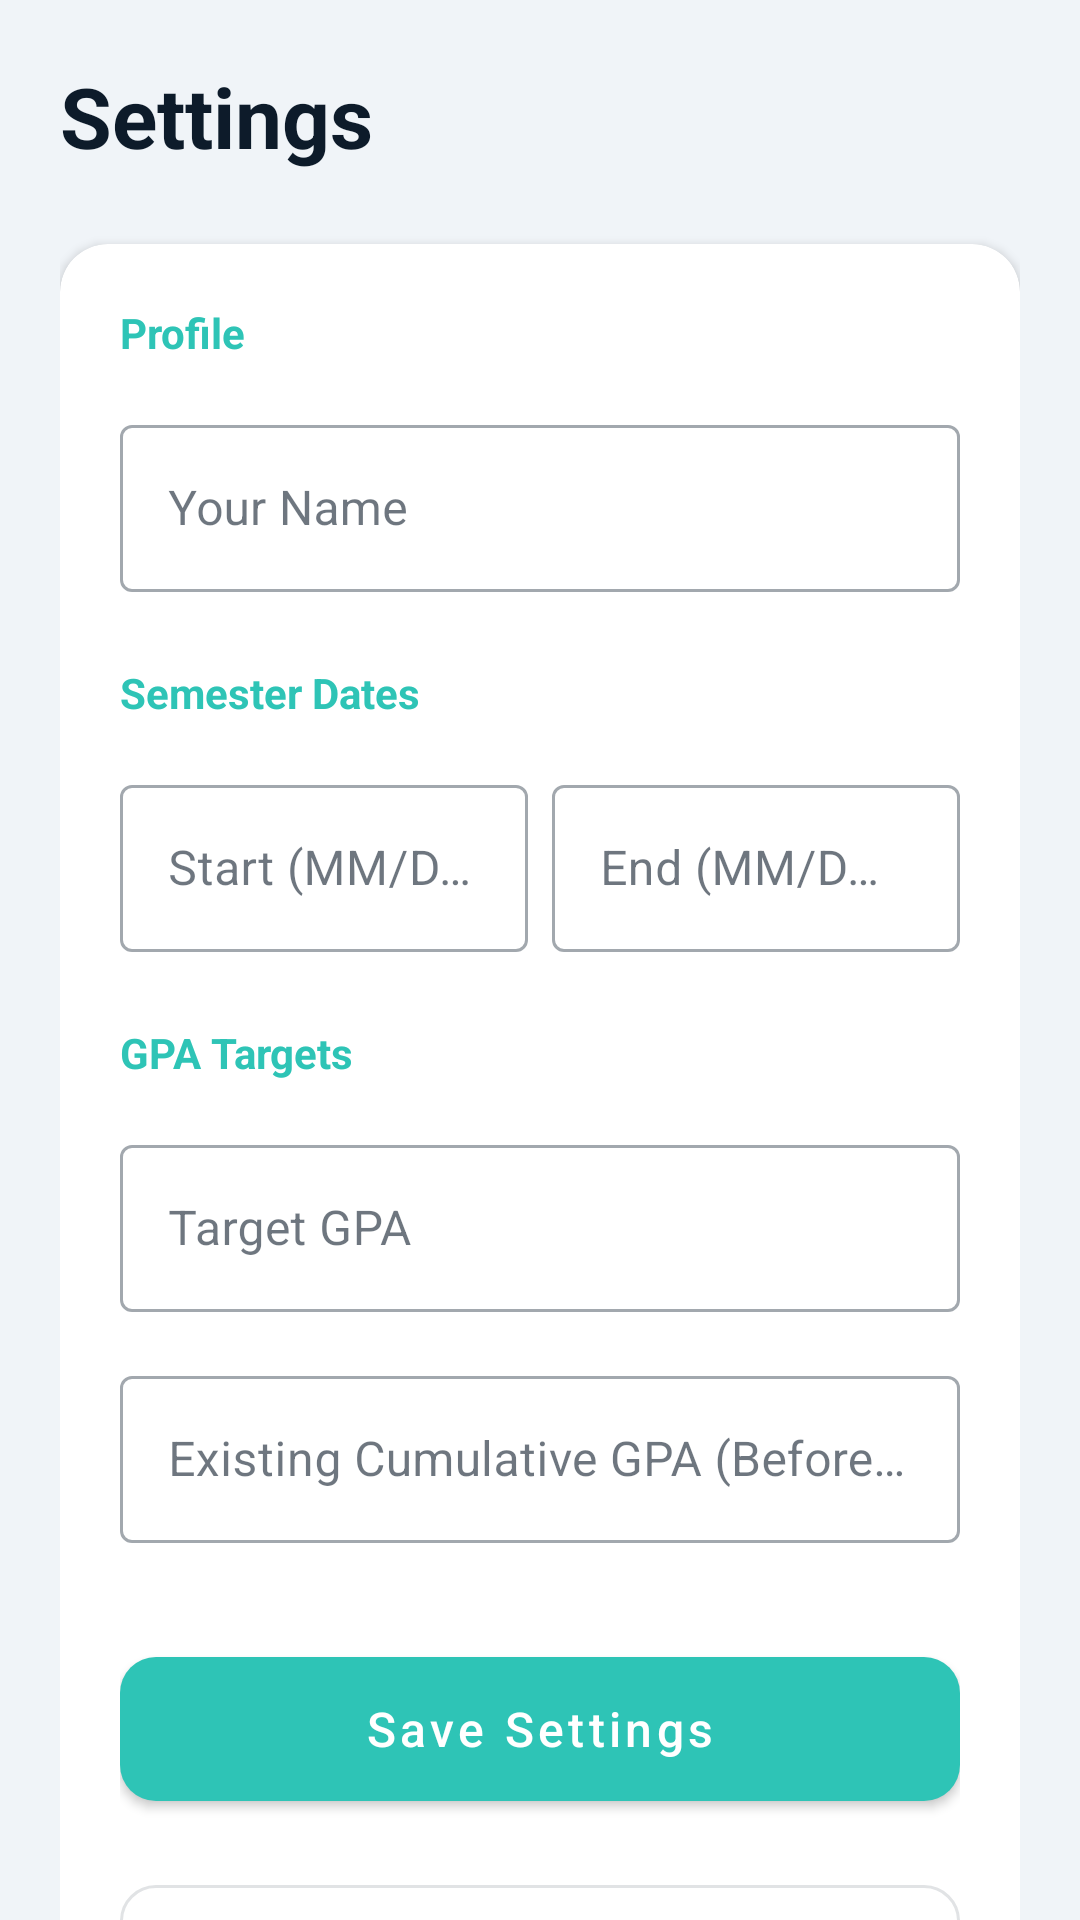

Reconstruct the res/layout file that produces this screen, plus the resources it refers to.
<!-- AndroidManifest.xml: application theme Theme.AcademicHub -->
<!-- res/layout/fragment_settings.xml -->
<?xml version="1.0" encoding="utf-8"?>
<androidx.core.widget.NestedScrollView xmlns:android="http://schemas.android.com/apk/res/android"
    xmlns:app="http://schemas.android.com/apk/res-auto"
    android:layout_width="match_parent"
    android:layout_height="match_parent"
    android:background="@color/bg_color">

    <LinearLayout
        android:layout_width="match_parent"
        android:layout_height="wrap_content"
        android:orientation="vertical"
        android:padding="20dp">

        <TextView
            android:layout_width="wrap_content"
            android:layout_height="wrap_content"
            android:text="Settings"
            android:textColor="@color/text_primary"
            android:textSize="28sp"
            android:textStyle="bold"
            android:layout_marginBottom="24dp" />

        <com.google.android.material.card.MaterialCardView
            android:layout_width="match_parent"
            android:layout_height="wrap_content"
            app:cardCornerRadius="16dp"
            app:cardElevation="2dp"
            app:strokeWidth="0dp">

            <LinearLayout
                android:layout_width="match_parent"
                android:layout_height="wrap_content"
                android:orientation="vertical"
                android:padding="20dp">

                <TextView
                    android:layout_width="wrap_content"
                    android:layout_height="wrap_content"
                    android:text="Profile"
                    android:textColor="@color/teal_400"
                    android:textStyle="bold"
                    android:layout_marginBottom="16dp"/>

                <com.google.android.material.textfield.TextInputLayout
                    android:layout_width="match_parent"
                    android:layout_height="wrap_content"
                    android:hint="Your Name"
                    style="@style/Widget.MaterialComponents.TextInputLayout.OutlinedBox"
                    android:layout_marginBottom="16dp">
                    <com.google.android.material.textfield.TextInputEditText
                        android:id="@+id/et_user_name"
                        android:layout_width="match_parent"
                        android:layout_height="wrap_content"
                        android:inputType="textPersonName"/>
                </com.google.android.material.textfield.TextInputLayout>

                <TextView
                    android:layout_width="wrap_content"
                    android:layout_height="wrap_content"
                    android:text="Semester Dates"
                    android:textColor="@color/teal_400"
                    android:textStyle="bold"
                    android:layout_marginTop="8dp"
                    android:layout_marginBottom="16dp"/>

                <LinearLayout
                    android:layout_width="match_parent"
                    android:layout_height="wrap_content"
                    android:orientation="horizontal"
                    android:baselineAligned="false">

                    <com.google.android.material.textfield.TextInputLayout
                        android:layout_width="0dp"
                        android:layout_height="wrap_content"
                        android:layout_weight="1"
                        android:hint="Start (MM/DD/YY)"
                        style="@style/Widget.MaterialComponents.TextInputLayout.OutlinedBox"
                        android:layout_marginEnd="8dp">
                        <com.google.android.material.textfield.TextInputEditText
                            android:id="@+id/et_start_date"
                            android:layout_width="match_parent"
                            android:layout_height="wrap_content"
                            android:inputType="date"/>
                    </com.google.android.material.textfield.TextInputLayout>

                    <com.google.android.material.textfield.TextInputLayout
                        android:layout_width="0dp"
                        android:layout_height="wrap_content"
                        android:layout_weight="1"
                        android:hint="End (MM/DD/YY)"
                        style="@style/Widget.MaterialComponents.TextInputLayout.OutlinedBox">
                        <com.google.android.material.textfield.TextInputEditText
                            android:id="@+id/et_end_date"
                            android:layout_width="match_parent"
                            android:layout_height="wrap_content"
                            android:inputType="date"/>
                    </com.google.android.material.textfield.TextInputLayout>
                </LinearLayout>

                <TextView
                    android:layout_width="wrap_content"
                    android:layout_height="wrap_content"
                    android:text="GPA Targets"
                    android:textColor="@color/teal_400"
                    android:textStyle="bold"
                    android:layout_marginTop="24dp"
                    android:layout_marginBottom="16dp"/>

                <com.google.android.material.textfield.TextInputLayout
                    android:layout_width="match_parent"
                    android:layout_height="wrap_content"
                    android:hint="Target GPA"
                    style="@style/Widget.MaterialComponents.TextInputLayout.OutlinedBox"
                    android:layout_marginBottom="16dp">
                    <com.google.android.material.textfield.TextInputEditText
                        android:id="@+id/et_target_gpa"
                        android:layout_width="match_parent"
                        android:layout_height="wrap_content"
                        android:inputType="numberDecimal"/>
                </com.google.android.material.textfield.TextInputLayout>

                <com.google.android.material.textfield.TextInputLayout
                    android:layout_width="match_parent"
                    android:layout_height="wrap_content"
                    android:hint="Existing Cumulative GPA (Before Semester)"
                    style="@style/Widget.MaterialComponents.TextInputLayout.OutlinedBox"
                    android:layout_marginBottom="16dp">
                    <com.google.android.material.textfield.TextInputEditText
                        android:id="@+id/et_current_gpa"
                        android:layout_width="match_parent"
                        android:layout_height="wrap_content"
                        android:inputType="numberDecimal"/>
                </com.google.android.material.textfield.TextInputLayout>

                <com.google.android.material.button.MaterialButton
                    android:id="@+id/btn_save_settings"
                    android:layout_width="match_parent"
                    android:layout_height="60dp"
                    android:text="Save Settings"
                    android:textAllCaps="false"
                    android:textSize="16sp"
                    android:layout_marginTop="16dp"
                    app:cornerRadius="12dp"/>

                <com.google.android.material.button.MaterialButton
                    android:id="@+id/btn_notification_settings"
                    android:layout_width="match_parent"
                    android:layout_height="60dp"
                    android:text="Notification Settings"
                    android:textAllCaps="false"
                    android:textSize="16sp"
                    android:layout_marginTop="16dp"
                    style="@style/Widget.MaterialComponents.Button.OutlinedButton"
                    app:cornerRadius="12dp"/>

            </LinearLayout>
        </com.google.android.material.card.MaterialCardView>

    </LinearLayout>
</androidx.core.widget.NestedScrollView>
<!-- resources referenced by this layout -->
<resources>
  <color name="bg_color">#F0F4F8</color>
  <color name="teal_400">#2EC4B6</color>
  <color name="text_primary">#0D1B2A</color>
  <style name="Theme.AcademicHub" parent="Theme.MaterialComponents.Light.NoActionBar">
          <item name="colorPrimary">@color/teal_400</item>
          <item name="colorPrimaryVariant">@color/navy_800</item>
          <item name="colorOnPrimary">@color/white</item>
          <item name="colorSecondary">@color/amber_400</item>
          <item name="colorOnSecondary">@color/white</item>
          <item name="android:colorBackground">@color/surface_light</item>
          <item name="colorSurface">@color/surface_card</item>
          <item name="colorOnSurface">@color/text_primary</item>
          <item name="android:statusBarColor">@color/navy_900</item>
          <item name="android:navigationBarColor">@color/white</item>
          <item name="android:windowLightNavigationBar">true</item>
          <item name="bottomSheetDialogTheme">@style/BottomSheetDialogTheme</item>
      </style>
  <color name="navy_800">#1B2D3E</color>
  <color name="white">#FFFFFF</color>
  <color name="amber_400">#F4A261</color>
  <color name="surface_light">#F0F4F8</color>
  <color name="surface_card">#FFFFFF</color>
  <color name="navy_900">#0D1B2A</color>
  <style name="BottomSheetDialogTheme" parent="Theme.MaterialComponents.Light.BottomSheetDialog">
          <item name="bottomSheetStyle">@style/BottomSheetStyle</item>
      </style>
  <style name="BottomSheetStyle" parent="Widget.MaterialComponents.BottomSheet.Modal">
          <item name="shapeAppearanceOverlay">@style/BottomSheetRounded</item>
      </style>
  <style name="BottomSheetRounded">
          <item name="cornerSizeTopLeft">24dp</item>
          <item name="cornerSizeTopRight">24dp</item>
      </style>
</resources>
